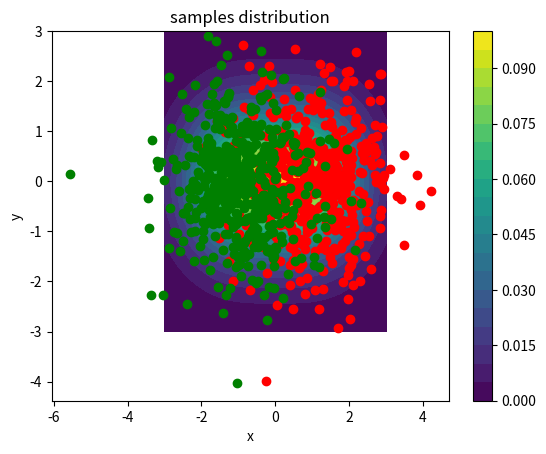

The matplotlib source for this figure: (Note: this script raises an exception after producing the figure.)
import numpy as np
import scipy.stats as st
import matplotlib.pyplot as plt

mean_1 = np.array([1, 0]).T
mean_2 = np.array([-1, 0]).T
var = np.identity(2)
P = np.array([0.5, 0.5])

# visualize pdf
x = np.linspace(-3, 3, 100)
y = np.linspace(-3, 3, 100)
X, Y = np.meshgrid(x, y)
positions = np.stack((X, Y), axis=-1)
p1 = st.multivariate_normal.pdf(positions, mean=mean_1, cov=var)
p2 = st.multivariate_normal.pdf(positions, mean=mean_2, cov=var)
plt.contourf(x, y, p1*P[0]+p2*P[1], 20)
plt.colorbar()
plt.title('pdf of multivariate normal distribution')
plt.xlabel('x')
plt.ylabel('y')
plt.show()

err_rate_list = []
for num in range(100, 1100, 100):
    num1 = np.floor(num / 2).astype(np.int32)
    num2 = num - num1

    #  决策边界显然为x=0
    x1 = np.random.multivariate_normal(mean_1, var, (num1,), 'raise')
    x2 = np.random.multivariate_normal(mean_2, var, (num2,), 'raise')
    num_correct = (x1[:, 0] >= 0).sum() + (x2[:, 0] <= 0).sum()
    err_rate = 1 - num_correct/num
    err_rate_list.append(err_rate)
    print(f"Error Rate at num={num}: {err_rate:.4f}", )

plt.scatter(x1[:, 0], x1[:, 1], c='r')
plt.scatter(x2[:, 0], x2[:, 1], c='g')
plt.title('samples distribution')
plt.xlabel('x')
plt.ylabel('y')
plt.show()

x = np.arange(100, 1100, 100)
e = np.array(err_rate_list)

plt.style.use('seaborn-whitegrid')
plt.plot(x, e)
plt.ylim(0, 0.5)
plt.xlabel('num')
plt.ylabel('error rate')
plt.show()
